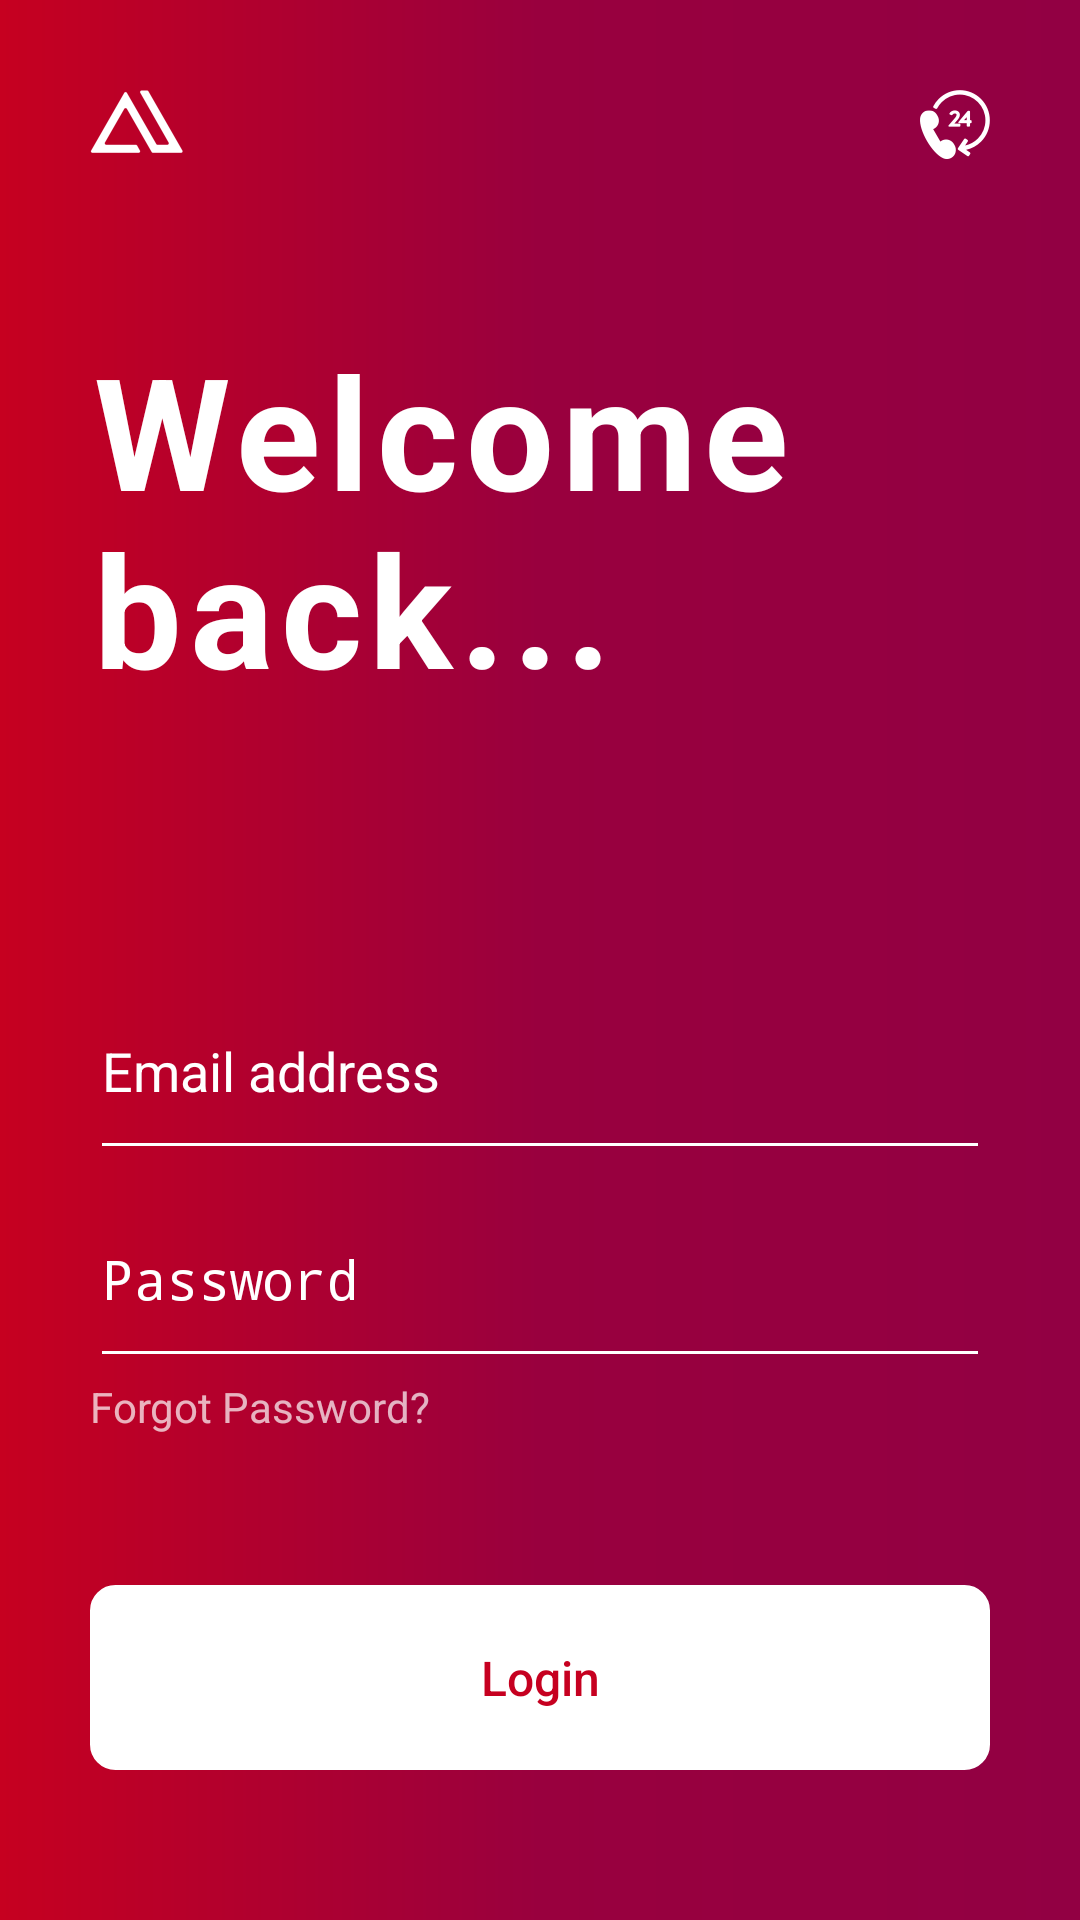

This screen was rendered from an Android layout file. Write that file and the resources it references.
<!-- AndroidManifest.xml: activity theme SplashTheme -->
<!-- res/layout/activity_login.xml -->
<?xml version="1.0" encoding="utf-8"?>
<LinearLayout xmlns:android="http://schemas.android.com/apk/res/android"
    xmlns:app="http://schemas.android.com/apk/res-auto"
    xmlns:tools="http://schemas.android.com/tools"
    android:layout_width="match_parent"
    android:layout_height="match_parent"
    tools:context="com.example.example.alat.LoginActivity"
    android:orientation="vertical"
    android:padding="30dp">

    <RelativeLayout
        android:layout_width="match_parent"
        android:layout_height="wrap_content"
        android:layout_weight="2">

        <ImageView
            android:layout_width="wrap_content"
            android:layout_height="wrap_content"
            android:src="@drawable/alat_coloured_small" />

        <ImageView
            android:id="@+id/imageView"
            android:layout_width="wrap_content"
            android:layout_height="wrap_content"
            android:src="@drawable/twenty_four_hour_support_copy_2"
            android:layout_alignParentRight="true"
            />

    </RelativeLayout>

    <TextView
        android:layout_width="wrap_content"
        android:layout_height="wrap_content"
        android:text="Welcome back..."
        android:textColor="@color/colorWhite"
        android:textSize="52sp"
        android:letterSpacing="0.05"
        android:lineSpacingExtra="-2sp"
        android:layout_weight="3"
        android:textStyle="bold"/>

    <EditText
        android:layout_width="match_parent"
        android:layout_height="wrap_content"
        android:textColor="@color/colorWhite"
        android:hint="Email address"
        android:backgroundTint="@color/colorWhite"
        android:layout_weight="1"
        android:textColorHint="@color/colorWhite"/>

    <EditText
        android:layout_width="match_parent"
        android:layout_height="wrap_content"
        android:textColor="@color/colorWhite"
        android:hint="Password"
        android:backgroundTint="@color/colorWhite"
        android:layout_weight="1"
        android:textColorHint="@color/colorWhite"
        android:inputType="textPassword"/>

    <TextView
        android:layout_width="wrap_content"
        android:layout_height="wrap_content"
        android:text="Forgot Password?"
        android:textSize="14sp"
        android:layout_marginBottom="50dp"/>

    <Button
        android:id="@+id/login"
        android:layout_width="match_parent"
        android:layout_height="wrap_content"
        android:text="Login"
        android:layout_gravity="center"
        android:backgroundTint="@color/colorWhite"
        android:background="@drawable/rounded_corners"
        android:textColor="@color/colorScarlet"
        android:textSize="16sp"
        android:padding="20dp"
        android:layout_marginBottom="20dp"
        android:textAllCaps="false"/>

</LinearLayout>
<!-- resources referenced by this layout -->
<resources>
  <color name="colorScarlet">#c60020</color>
  <color name="colorWhite">#FFFFFF</color>
  <!-- drawable alat_coloured_small: png bitmap (drawable-hdpi, 1101 bytes) -->
  <!-- drawable rounded_corners (drawable) -->
  <?xml version="1.0" encoding="utf-8"?>
  <shape xmlns:android="http://schemas.android.com/apk/res/android">
      <stroke
          android:width="3dp"
          android:color="@color/colorWhite" />
  
      <padding
          android:bottom="1dp"
          android:left="1dp"
          android:right="1dp"
          android:top="1dp" />
  
      <corners
          android:bottomLeftRadius="7dp"
          android:bottomRightRadius="7dp"
          android:topLeftRadius="7dp"
          android:topRightRadius="7dp" />
  </shape>
  <!-- drawable twenty_four_hour_support_copy_2: png bitmap (drawable-hdpi, 1116 bytes) -->
  <style name="SplashTheme" parent="Theme.AppCompat.NoActionBar">
          <item name="android:windowBackground">@drawable/gradient_bg</item>
          <item name="colorPrimaryDark">@color/colorScarlet</item>
      </style>
  <!-- drawable gradient_bg (drawable) -->
  <?xml version="1.0" encoding="utf-8"?>
      <shape xmlns:android="http://schemas.android.com/apk/res/android"
          android:shape="rectangle" >
  
          <gradient
              android:angle="0"
              android:endColor="@color/colorPurpleRed"
              android:centerColor="@color/colorCranBerry"
              android:startColor="@color/colorScarlet"
              android:type="linear" />
  
      </shape>
  
  
  <color name="colorPurpleRed">#920043</color>
  <color name="colorCranBerry">#99003e</color>
</resources>
